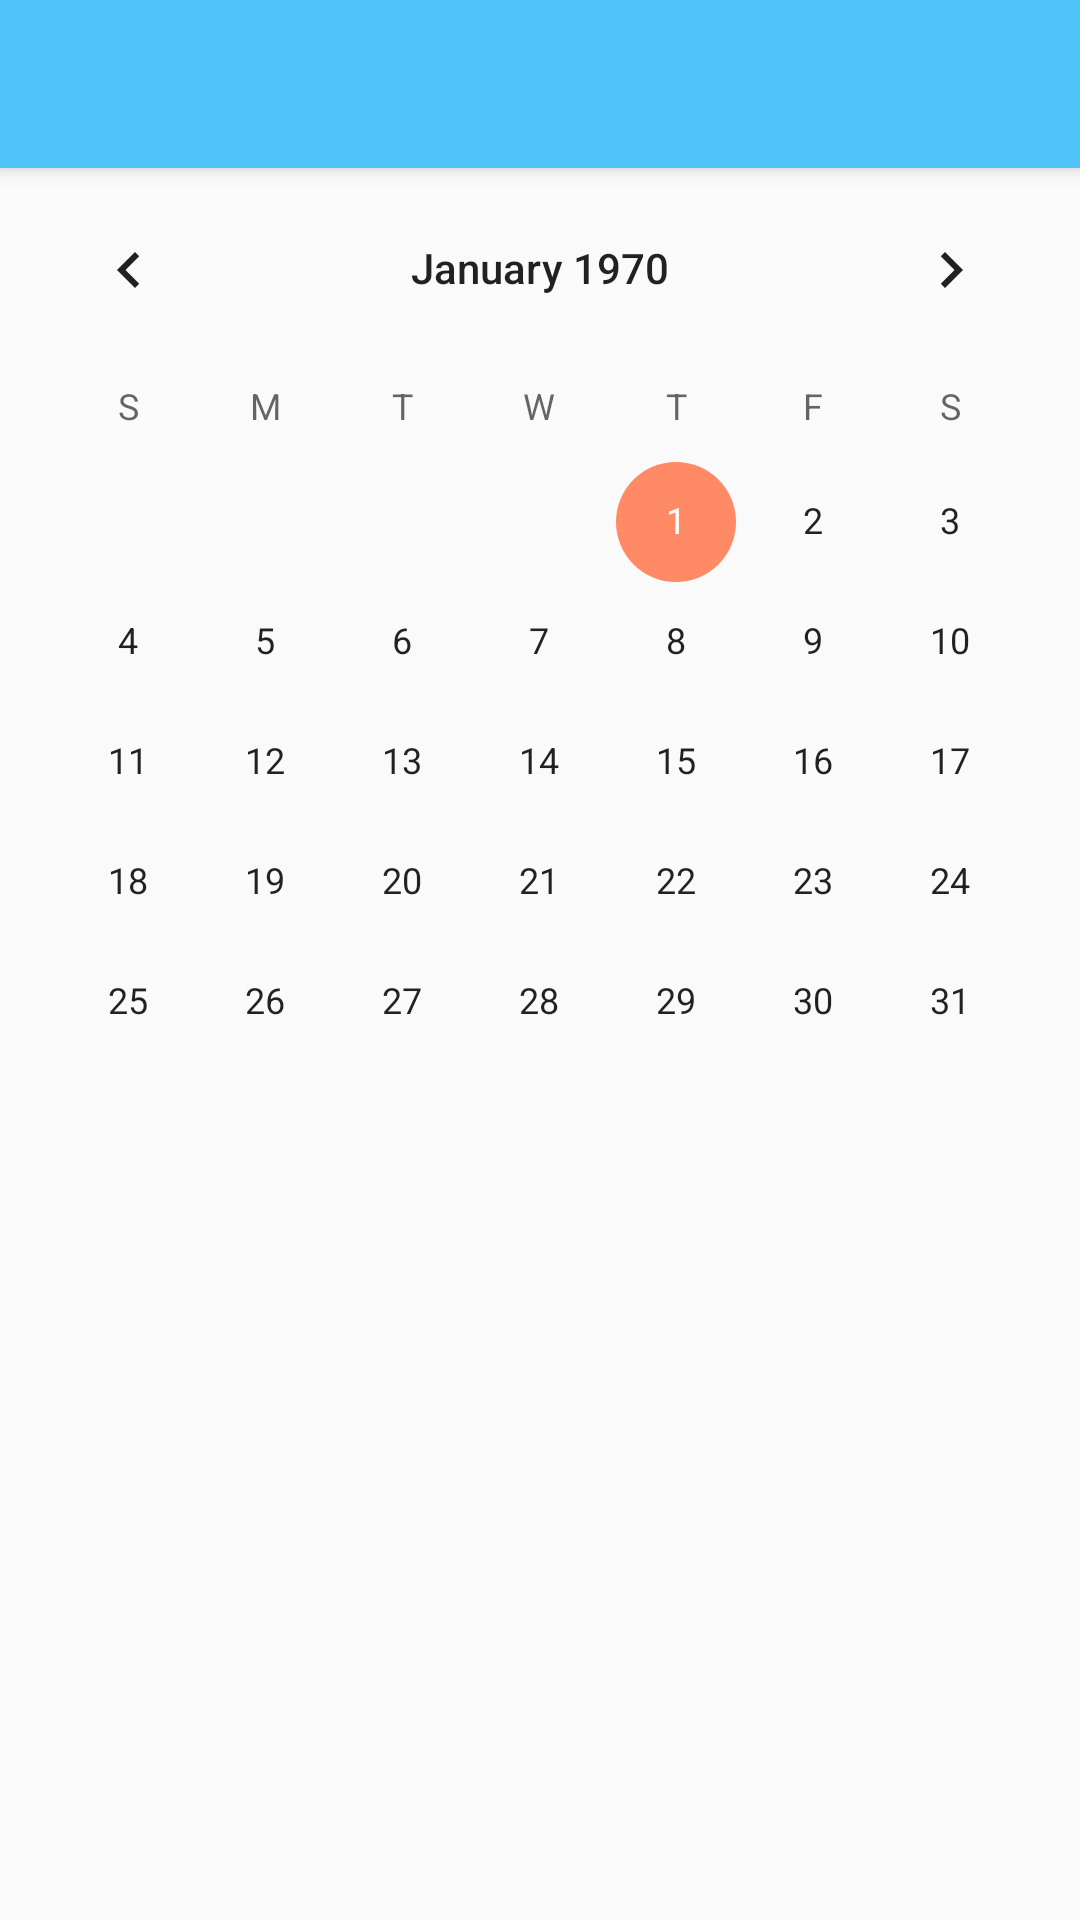

Write the Android layout XML for this screen, with the resource values it uses.
<!-- AndroidManifest.xml: application theme AppTheme -->
<!-- res/layout/activity_main.xml -->
<?xml version="1.0" encoding="utf-8"?>
<android.support.constraint.ConstraintLayout xmlns:android="http://schemas.android.com/apk/res/android"
    xmlns:app="http://schemas.android.com/apk/res-auto"
    xmlns:tools="http://schemas.android.com/tools"
    android:layout_width="match_parent"
    android:layout_height="match_parent"
    tools:context=".ui.main.MainActivity">

    <android.support.v7.widget.Toolbar
        android:id="@+id/main_activity_toolbar"
        android:layout_width="match_parent"
        android:layout_height="?attr/actionBarSize"
        android:background="@color/colorPrimary"
        android:elevation="4dp"
        app:titleTextColor="@android:color/white" />

    <CalendarView
        android:id="@+id/calendar"
        android:layout_width="match_parent"
        android:layout_height="wrap_content"
        app:layout_constraintEnd_toEndOf="parent"
        app:layout_constraintStart_toStartOf="parent"
        app:layout_constraintTop_toBottomOf="@+id/main_activity_toolbar" />

    <android.support.v7.widget.RecyclerView
        android:id="@+id/rv_classes"
        android:layout_width="match_parent"
        android:layout_height="wrap_content"
        android:paddingStart="16dp"
        android:paddingEnd="16dp"
        app:layout_constraintEnd_toEndOf="parent"
        app:layout_constraintStart_toStartOf="parent"
        app:layout_constraintTop_toBottomOf="@+id/calendar" />

    <ImageView
        android:id="@+id/img_no_classes"
        android:layout_width="128dp"
        android:layout_height="128dp"
        android:layout_gravity="center"
        android:layout_marginTop="16dp"
        android:src="@drawable/art_no_classes_today"
        android:visibility="gone"
        app:layout_constraintEnd_toEndOf="parent"
        app:layout_constraintStart_toStartOf="parent"
        app:layout_constraintTop_toBottomOf="@+id/calendar" />

    <TextView
        android:id="@+id/tv_no_classes"
        android:layout_width="wrap_content"
        android:layout_height="wrap_content"
        android:layout_gravity="center"
        android:text="@string/no_schedules_today"
        android:textColor="@color/colorSecondary"
        android:visibility="gone"
        app:layout_constraintEnd_toEndOf="parent"
        app:layout_constraintStart_toStartOf="parent"
        app:layout_constraintTop_toBottomOf="@+id/img_no_classes"
        tools:text="No schedules for today" />

    <ProgressBar
        android:id="@+id/pb_loading"
        android:layout_width="42dp"
        android:layout_height="42dp"
        android:layout_gravity="center"
        android:visibility="gone"
        app:layout_constraintEnd_toEndOf="parent"
        app:layout_constraintStart_toStartOf="parent"
        app:layout_constraintTop_toBottomOf="@+id/calendar" />
</android.support.constraint.ConstraintLayout>
<!-- resources referenced by this layout -->
<resources>
  <color name="colorPrimary">#4fc3f7</color>
  <color name="colorSecondary">#93a7b5</color>
  <!-- drawable art_no_classes_today: vector/xml drawable (drawable, 2293 chars, omitted) -->
  <style name="AppTheme" parent="Theme.AppCompat.Light.NoActionBar">
          <item name="colorPrimary">@color/colorPrimary</item>
          <item name="colorPrimaryDark">@color/colorPrimaryDark</item>
          <item name="colorAccent">@color/colorAccent</item>
      </style>
  <color name="colorPrimaryDark">#0093c4</color>
  <color name="colorAccent">#ff8a65</color>
</resources>
